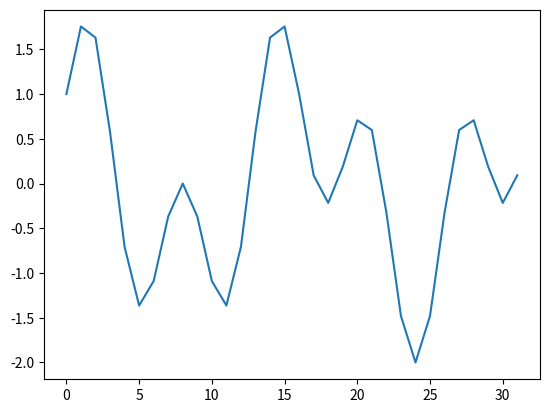
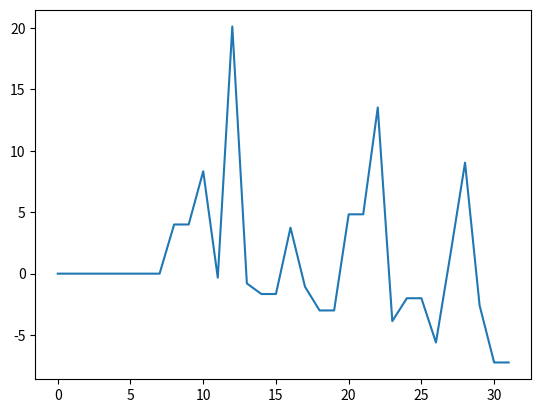

Reproduce these figures in Python, in order.
from cmath import exp
from math import pi, sin, cos, floor, trunc, log
import numpy as np
from scipy.fft import fft, ifft
import matplotlib.pyplot as plt
from numpy.random import rand

x = np.arange(0, 2*pi, 2*pi/32)
input_vector = [sin(5 * t) + cos(2 * t) for t in x]
plt.plot(input_vector)
plt.show()



from sympy import fwht

output1 = fwht(input_vector)
print("Transform  : ", output1)
plt.plot(output1)
plt.show()


def my_fwht(a):
    h = 1
    while h < len(a):
        for i in range(0, len(a), h * 2):
            for j in range(i, i + h):
                x = a[j]
                y = a[j + h]
                a[j] = x + y
                a[j + h] = x - y
        h *= 2
    return a


output2 = my_fwht(input_vector)
print(output2)
plt.plot(output2)
plt.show()
